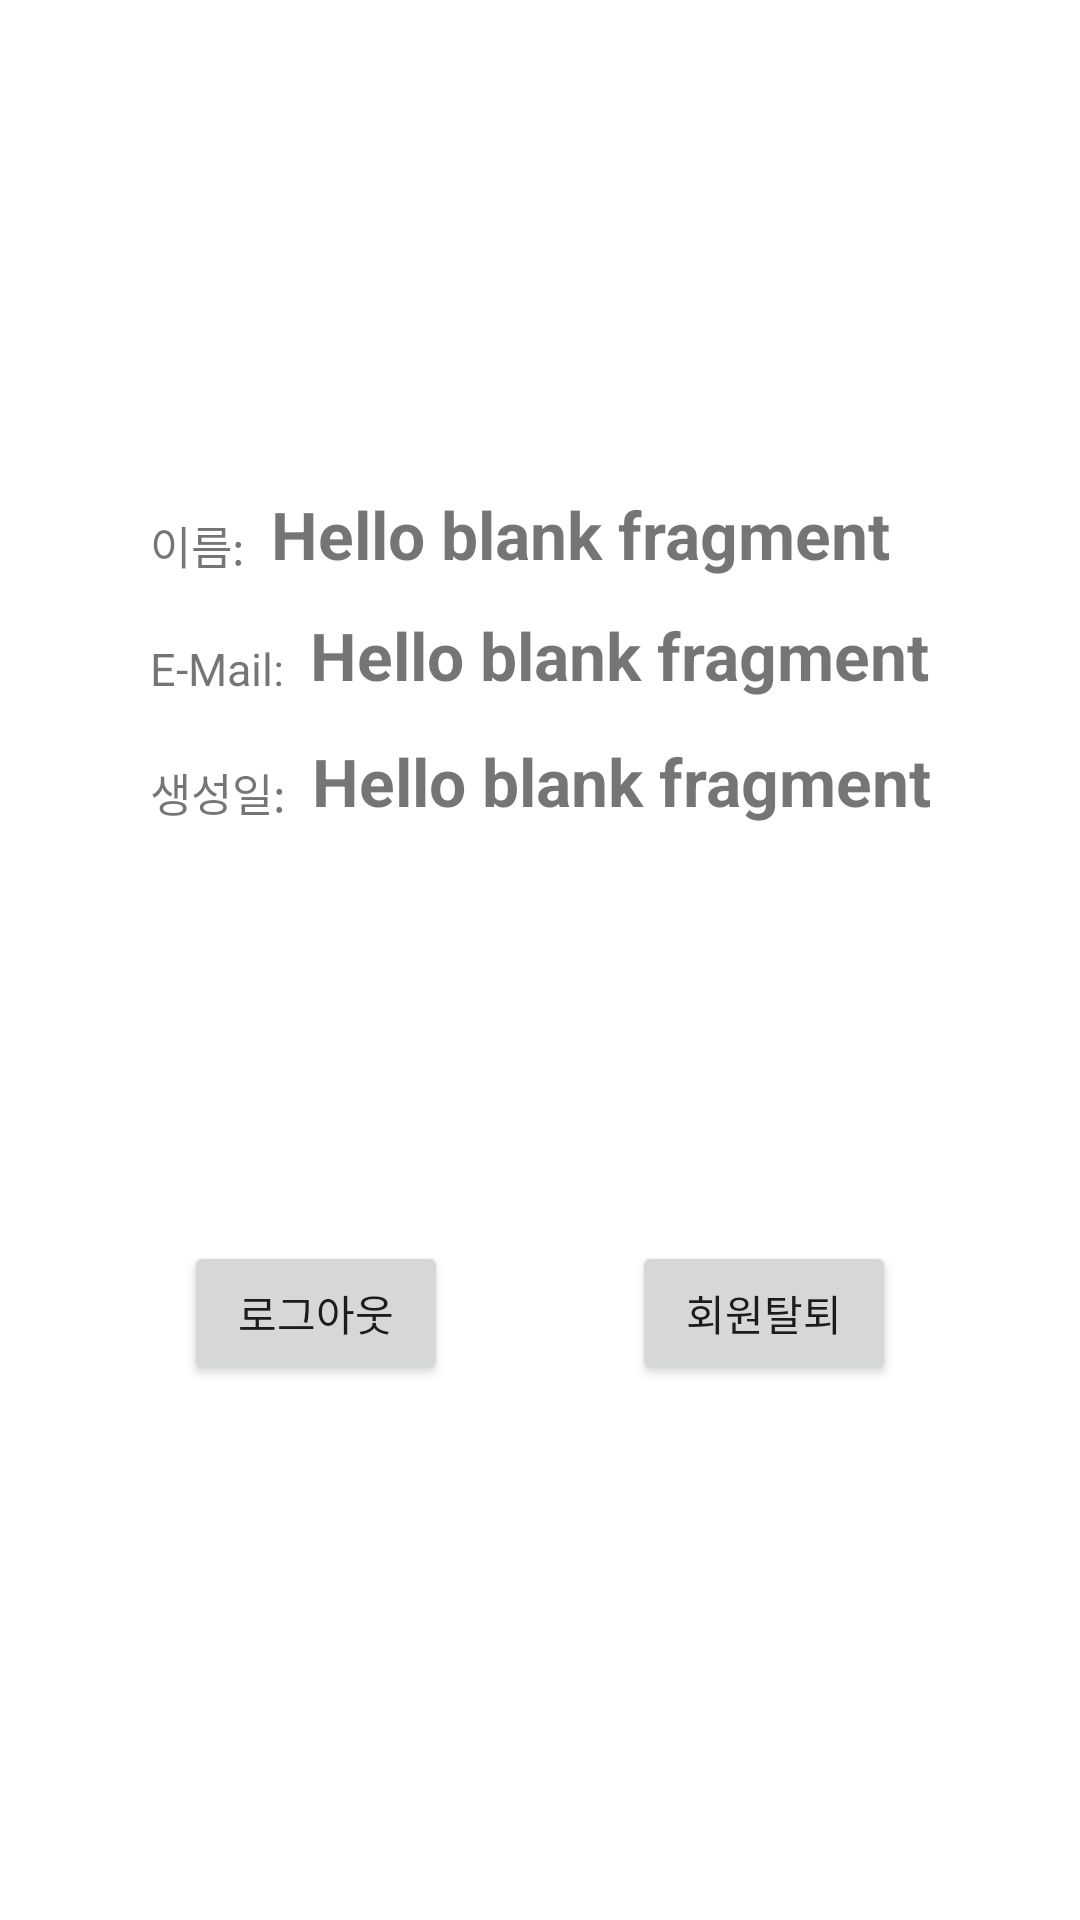

Layout XML and referenced resources for this Android screen:
<!-- AndroidManifest.xml: application theme Theme.OnboardingAssignment -->
<!-- res/layout/fragment_main_page.xml -->
<?xml version="1.0" encoding="utf-8"?>
<androidx.constraintlayout.widget.ConstraintLayout xmlns:android="http://schemas.android.com/apk/res/android"
    xmlns:app="http://schemas.android.com/apk/res-auto"
    xmlns:tools="http://schemas.android.com/tools"
    android:layout_width="match_parent"
    android:layout_height="match_parent"
    android:visibility="visible"
    tools:context=".presentation.view.main.MainPageFragment">

    <androidx.constraintlayout.widget.ConstraintLayout
        android:id="@+id/const_main"
        android:layout_width="match_parent"
        android:layout_height="match_parent"
        android:visibility="visible"
        tools:layout_editor_absoluteX="-39dp"
        tools:layout_editor_absoluteY="0dp">

        <TextView
            android:id="@+id/tv_Name_Tag"
            android:layout_width="wrap_content"
            android:layout_height="wrap_content"
            android:layout_marginStart="50dp"
            android:layout_marginTop="200dp"
            android:text="이름: "
            android:textSize="15sp"
            app:layout_constraintBottom_toTopOf="@id/tv_name"
            app:layout_constraintEnd_toStartOf="@id/tv_name"
            app:layout_constraintHorizontal_chainStyle="packed"
            app:layout_constraintStart_toStartOf="parent"
            app:layout_constraintTop_toTopOf="parent" />


        <TextView
            android:id="@+id/tv_name"
            android:layout_width="wrap_content"
            android:layout_height="wrap_content"
            android:text="@string/hello_blank_fragment"
            android:textSize="22sp"
            android:textStyle="bold"
            android:layout_marginStart="5dp"
            app:layout_constraintStart_toEndOf="@id/tv_Name_Tag"
            app:layout_constraintBottom_toBottomOf="@id/tv_Name_Tag" />

        <TextView
            android:id="@+id/tv_Email_Tag"
            android:layout_width="wrap_content"
            android:layout_height="wrap_content"
            android:layout_marginTop="20dp"
            android:text="E-Mail: "
            android:textSize="15sp"
            app:layout_constraintEnd_toStartOf="@id/tv_email"
            app:layout_constraintStart_toStartOf="@id/tv_Name_Tag"
            app:layout_constraintTop_toBottomOf="@id/tv_Name_Tag" />

        <TextView
            android:id="@+id/tv_email"
            android:layout_width="wrap_content"
            android:layout_height="wrap_content"
            android:text="@string/hello_blank_fragment"
            android:textSize="22sp"
            android:textStyle="bold"
            android:layout_marginStart="5dp"
            app:layout_constraintBottom_toBottomOf="@id/tv_Email_Tag"
            app:layout_constraintStart_toEndOf="@id/tv_Email_Tag" />

        <TextView
            android:id="@+id/tv_CreatedAt_Tag"
            android:layout_width="wrap_content"
            android:layout_height="wrap_content"
            android:layout_marginTop="20dp"
            android:text="생성일: "
            android:textSize="15sp"
            app:layout_constraintEnd_toStartOf="@id/tv_createdAt"
            app:layout_constraintStart_toStartOf="@id/tv_Email_Tag"
            app:layout_constraintTop_toBottomOf="@id/tv_Email_Tag" />

        <TextView
            android:id="@+id/tv_createdAt"
            android:layout_width="wrap_content"
            android:layout_height="wrap_content"
            android:text="@string/hello_blank_fragment"
            android:textSize="22sp"
            android:textStyle="bold"
            android:layout_marginStart="5dp"
            app:layout_constraintBottom_toBottomOf="@id/tv_CreatedAt_Tag"
            app:layout_constraintStart_toEndOf="@id/tv_CreatedAt_Tag" />

        <androidx.appcompat.widget.AppCompatButton
            android:id="@+id/btn_logOut"
            android:layout_width="wrap_content"
            android:layout_height="wrap_content"
            android:layout_marginBottom="40dp"
            android:text="로그아웃"
            app:layout_constraintBottom_toBottomOf="parent"
            app:layout_constraintEnd_toStartOf="@+id/btn_Account_Deletion"
            app:layout_constraintHorizontal_bias="0.5"
            app:layout_constraintStart_toStartOf="parent"
            app:layout_constraintTop_toBottomOf="@+id/tv_CreatedAt_Tag" />

        <androidx.appcompat.widget.AppCompatButton
            android:id="@+id/btn_Account_Deletion"
            android:layout_width="wrap_content"
            android:layout_height="wrap_content"
            app:layout_constraintEnd_toEndOf="parent"
            app:layout_constraintHorizontal_bias="0.5"
            app:layout_constraintStart_toEndOf="@+id/btn_logOut"
            app:layout_constraintTop_toTopOf="@id/btn_logOut"
            android:text="회원탈퇴"/>


    </androidx.constraintlayout.widget.ConstraintLayout>

    <ProgressBar
        android:id="@+id/pb_main_loading"
        android:layout_width="50dp"
        android:layout_height="50dp"
        app:layout_constraintTop_toTopOf="parent"
        app:layout_constraintStart_toStartOf="parent"
        app:layout_constraintEnd_toEndOf="parent"
        app:layout_constraintBottom_toBottomOf="parent"
        android:visibility="gone"/>
</androidx.constraintlayout.widget.ConstraintLayout>
<!-- resources referenced by this layout -->
<resources>
  <string name="hello_blank_fragment">Hello blank fragment</string>
  <style name="Theme.OnboardingAssignment" parent="Base.Theme.OnboardingAssignment" />
  <style name="Base.Theme.OnboardingAssignment" parent="Theme.MaterialComponents.DayNight.NoActionBar">
          
          
      </style>
</resources>
